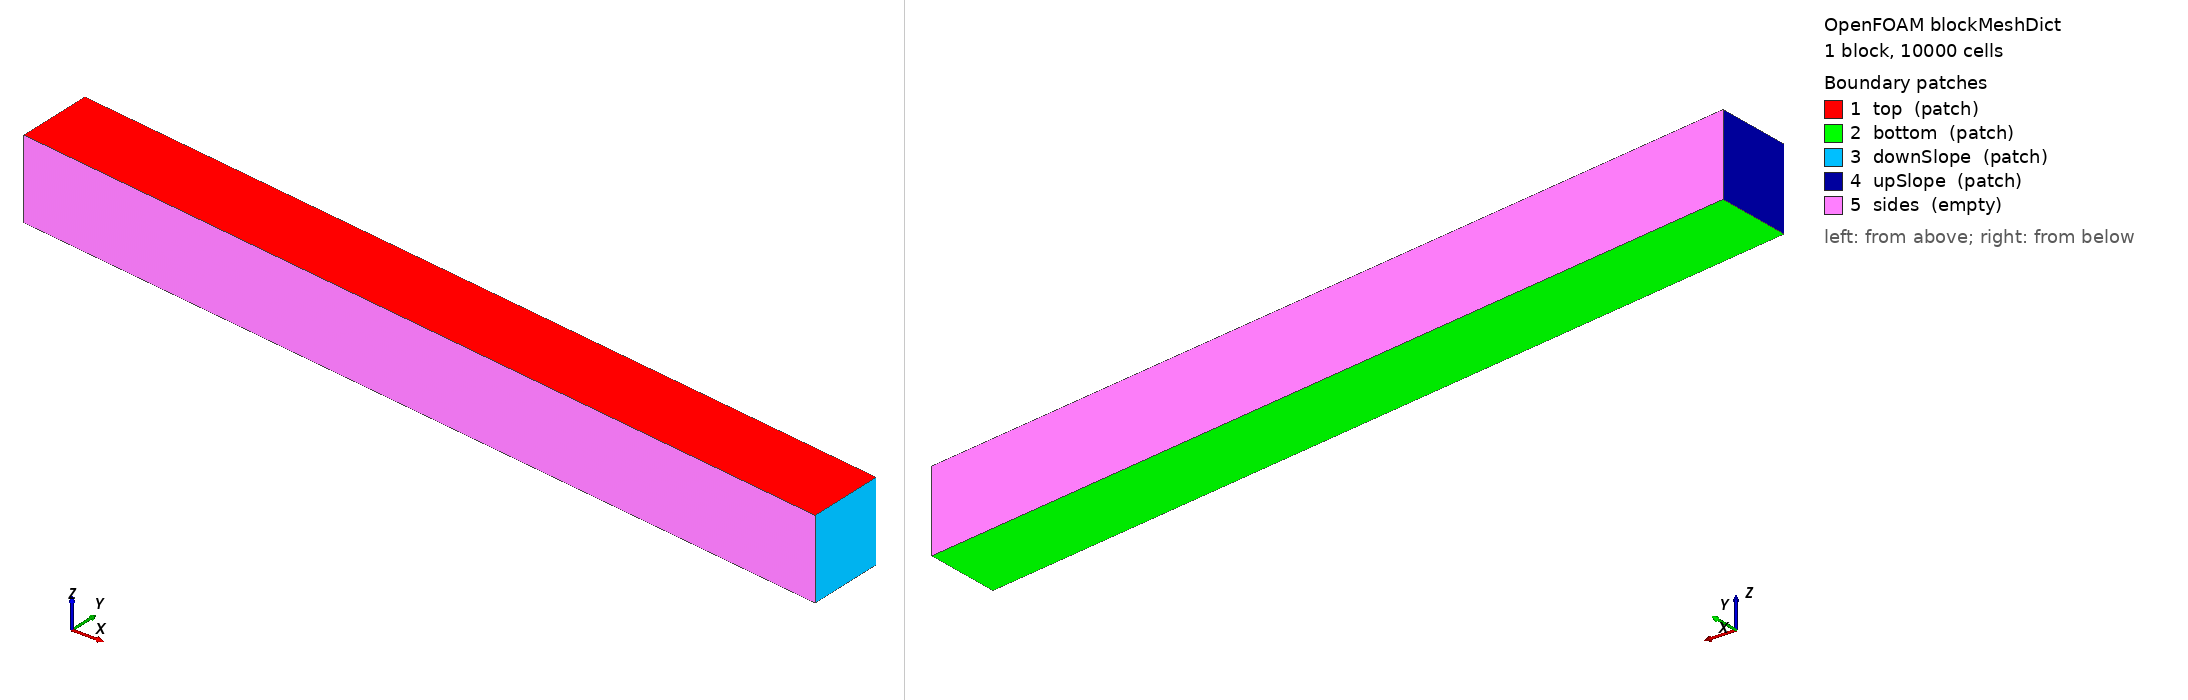

OpenFOAM case: the mesh blockMesh builds from blockMeshDict, 1 block(s), 10000 cells. Boundary patches (legend numbers): 1 top (patch), 2 bottom (patch), 3 downSlope (patch), 4 upSlope (patch), 5 sides (empty). Left view from above one corner, right view from below the opposite corner. Boundary conditions: 1 field file(s) under 0/; 5 of 5 drawn patches have an entry in a shipped field file.

=== system/blockMeshDict ===
/*--------------------------------*- C++ -*----------------------------------*\
| =========                 |                                                 |
| \\      /  F ield         | OpenFOAM: The Open Source CFD Toolbox           |
|  \\    /   O peration     | Version:  v1912                                 |
|   \\  /    A nd           | Website:  www.openfoam.com                      |
|    \\/     M anipulation  |                                                 |
\*---------------------------------------------------------------------------*/
FoamFile
{
    version     2.0;
    format      ascii;
    class       dictionary;
    object      blockMeshDict;
}
// * * * * * * * * * * * * * * * * * * * * * * * * * * * * * * * * * * * * * //

scale 1;

vertices
//     (
//         (0.        0.      0.)
//         (10.       0.      0)
//         (10.       1.      0.)
//         (0.        1.      0.)
        
//         (0.        0.      1.)
//         (10.       0.      1.)
//         (10.       1.      1.)
//         (0.        1.      1.)
//     );
(
    (0.        0.      0.)
    (10.       0.     -1.)
    (10.       1.     -1.)
    (0.        1.      0.)

    (0.        0.      1.)
    (10.       0.      0.)
    (10.       1.      0.)
    (0.        1.      1.)
);

blocks
(
    hex (0 1 2 3 4 5 6 7) (50 1 200) simpleGrading (1 1 1)
);

patches
(
    patch top
    (
        (4 5 6 7)
    )

    patch bottom
    (
        (0 1 2 3)
    )

    patch downSlope
    (
        (1 2 6 5)
    )

    patch upSlope
    (
        (0 3 7 4)
    )

    empty sides
    (
       (3 2 6 7)
       (0 1 5 4)
     )
);


// ************************************************************************* //


=== 0/W ===
/*--------------------------------*- C++ -*----------------------------------*\
| =========                 |                                                 |
| \\      /  F ield         | OpenFOAM: The Open Source CFD Toolbox           |
|  \\    /   O peration     | Version:  v1912                                 |
|   \\  /    A nd           | Website:  www.openfoam.com                      |
|    \\/     M anipulation  |                                                 |
\*---------------------------------------------------------------------------*/
FoamFile
{
    version     2.0;
    format      ascii;
    class       volScalarField;
    location    "0";
    object      W;
}
// * * * * * * * * * * * * * * * * * * * * * * * * * * * * * * * * * * * * * //

dimensions      [0 0 0 1 0 0 0];

internalField   uniform 1;

boundaryField
{
    top
    {
    type            zeroGradient;
    }  

    downSlope
    {
    type            zeroGradient;
    }  

    bottom
    {
    type            zeroGradient;   
    }

    upSlope
    {
    type            zeroGradient;
    }   

    sides
    {
    type            empty;
    }
}


// ************************************************************************* //


Also in the case, not shown: constant/polyMesh/faces (numeric list); constant/polyMesh/owner (numeric list); constant/polyMesh/points (numeric list).
